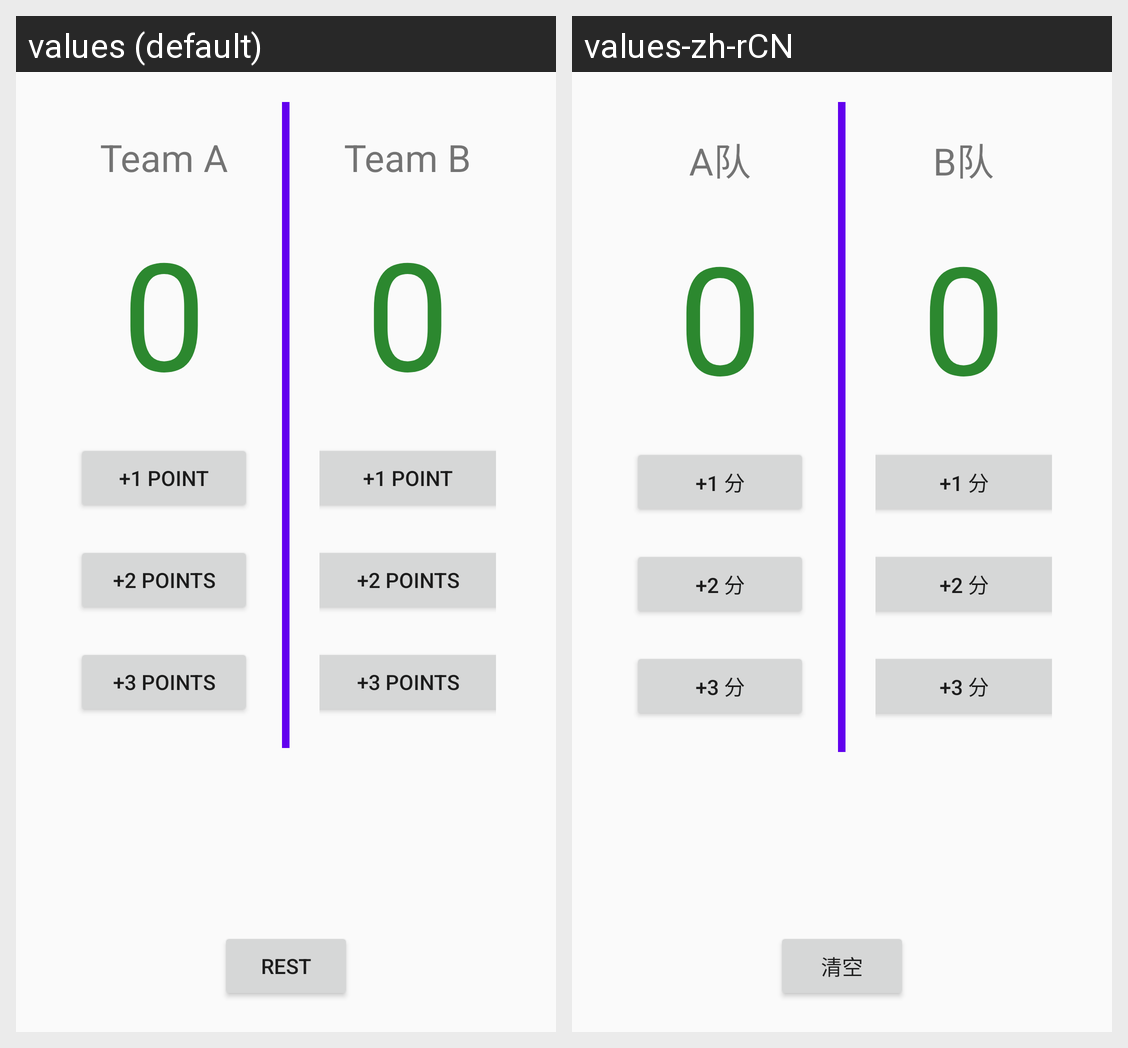

Translations of the strings shown on this Android screen, per locale in the grid:
Android screen res/layout/activity_two_team.xml rendered under 2 locales, left to right: values (default), values-zh-rCN. Device: Nexus 5 (rendered at 1080×1920; each locale shown at half size, 540×960, under a caption strip naming it); theme AppTheme.
Strings drawn on this screen, with the default value and each locale's value (text and hints the layout hard-codes, and strings that could not be matched under every locale, appear in the picture but are not listed):

score
  values: Team A
  values-zh-rCN: A队

s1
  values: +1 Point
  values-zh-rCN: +1 分

s2
  values: +2 Points
  values-zh-rCN: +2 分

s3
  values: +3 Points
  values-zh-rCN: +3 分

score2
  values: Team B
  values-zh-rCN: B队

rest
  values: REST
  values-zh-rCN: 清空
